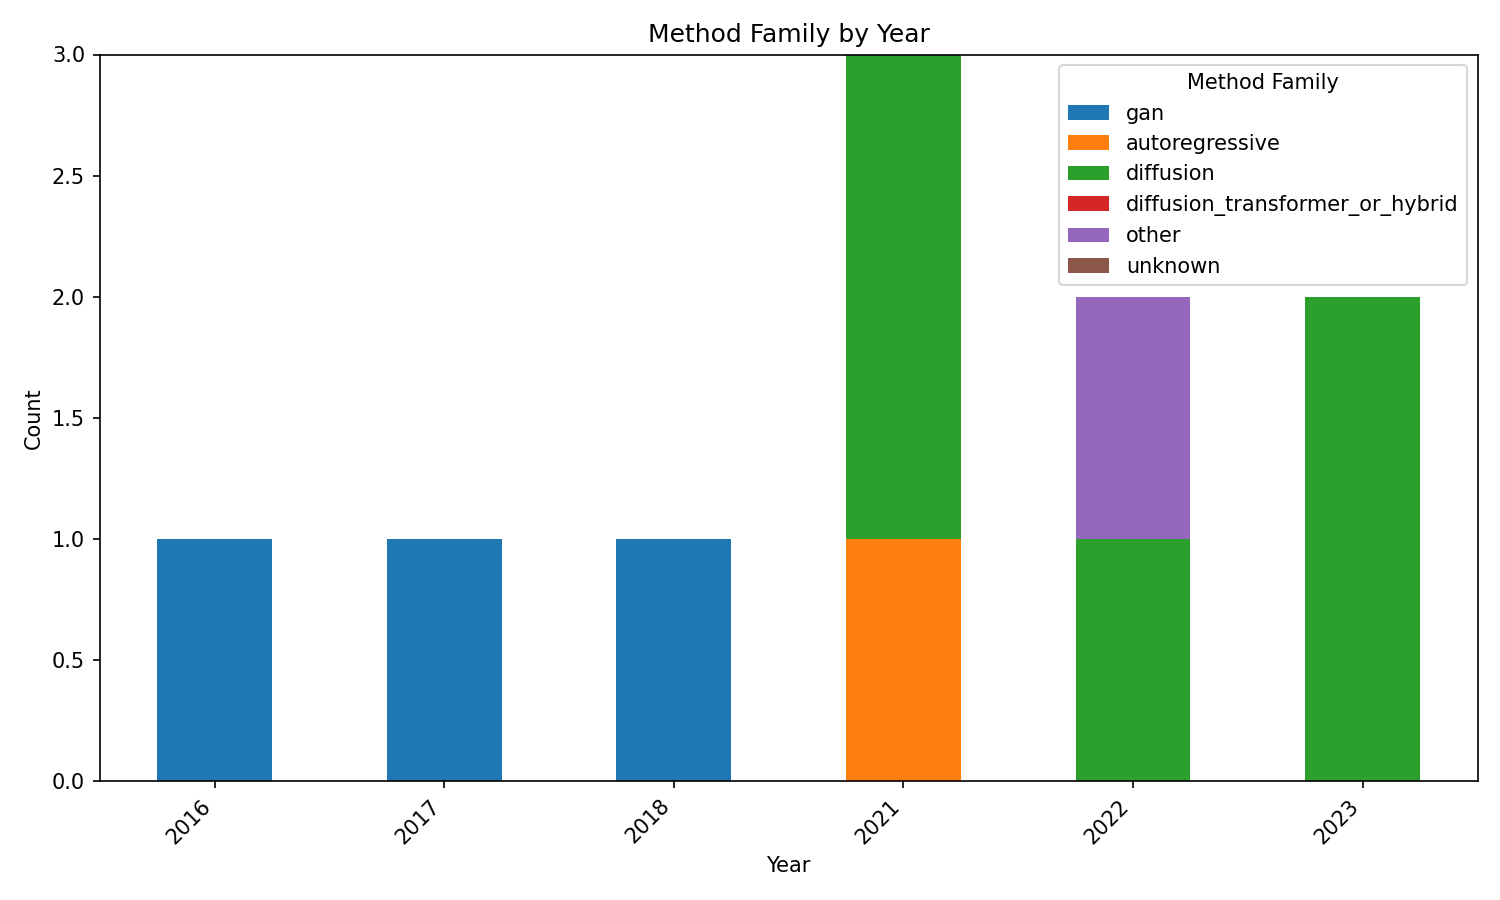

The file beside this chart, header and first rows:
year, method_family_lexical, count
2016, gan, 1
2017, gan, 1
2018, gan, 1
2021, autoregressive, 1
2021, diffusion, 2
2022, diffusion, 1
2022, other, 1
2023, diffusion, 2
